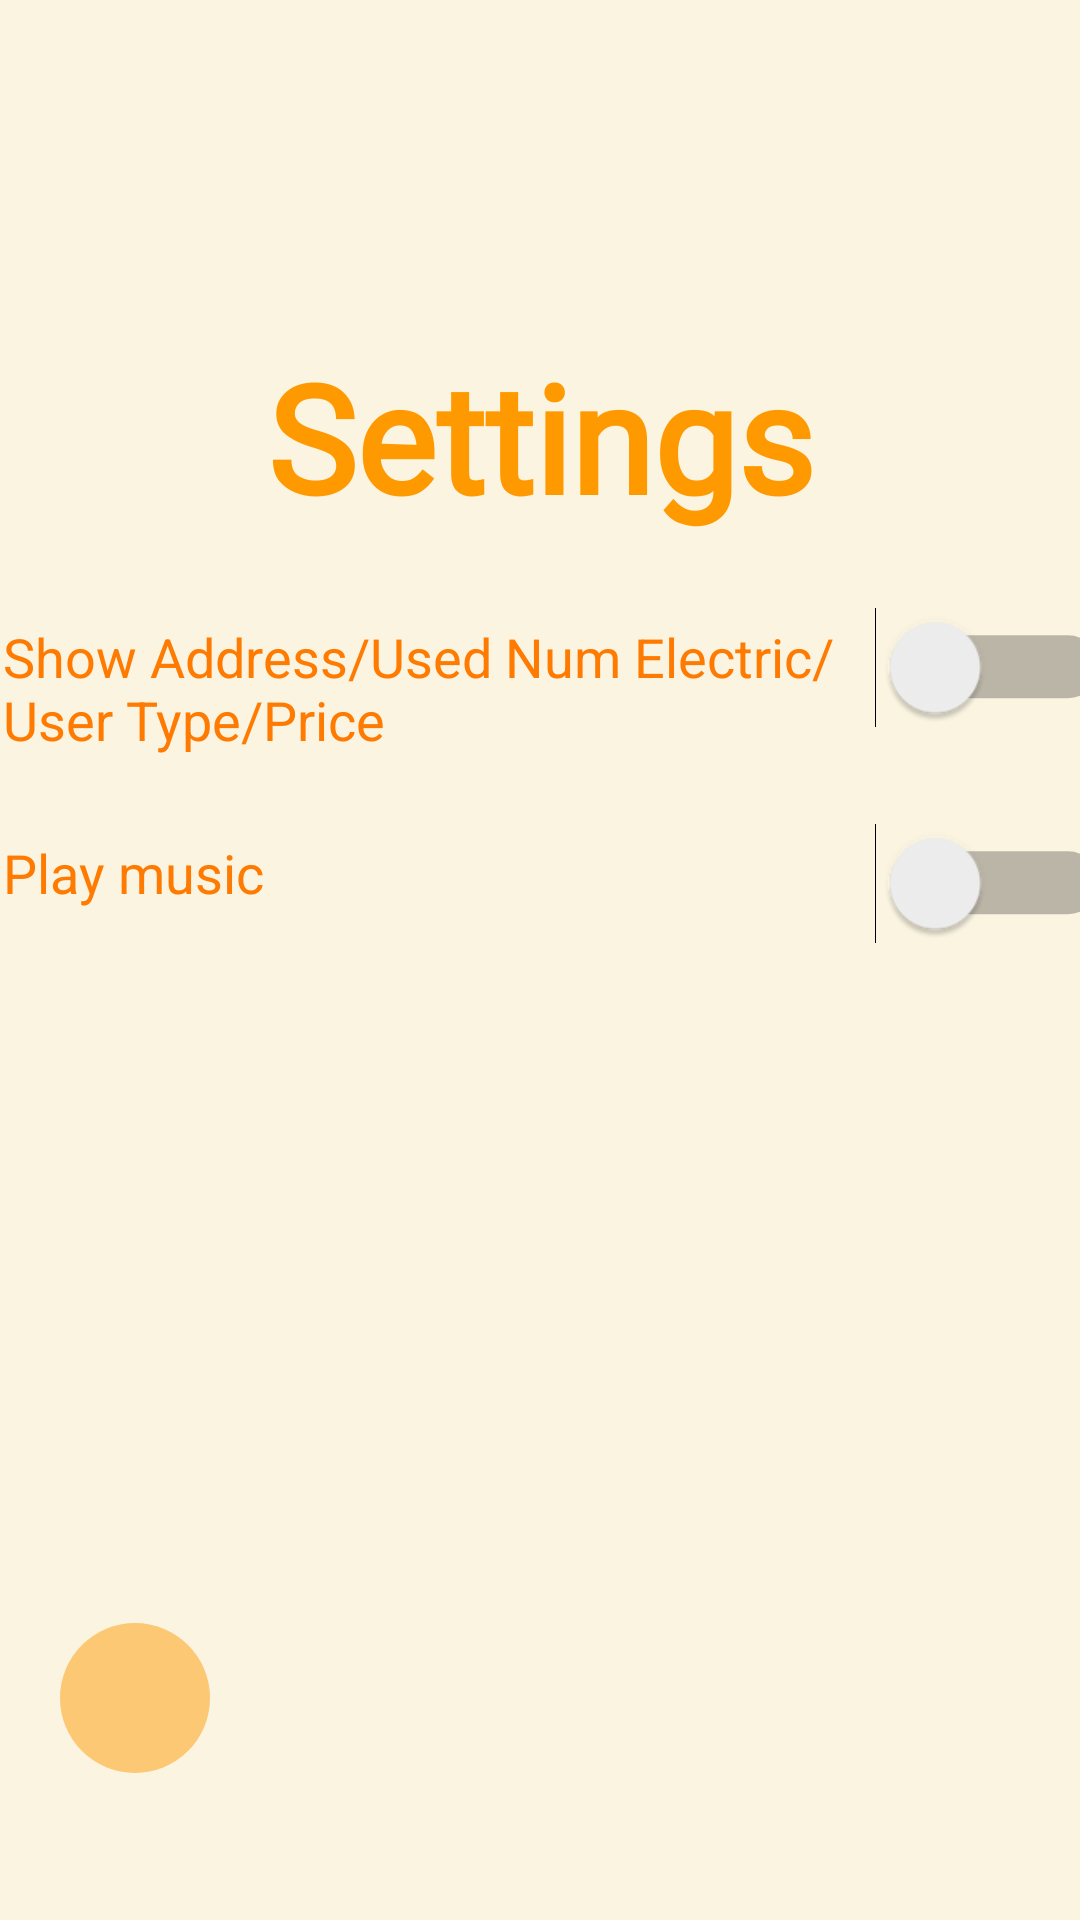

Produce the Android XML layout that renders to this screen, including the resource entries it uses.
<!-- AndroidManifest.xml: application theme Theme.Electric_Bill_Management -->
<!-- res/layout/activity_setting.xml -->
<?xml version="1.0" encoding="utf-8"?>
<androidx.constraintlayout.widget.ConstraintLayout xmlns:android="http://schemas.android.com/apk/res/android"
    xmlns:app="http://schemas.android.com/apk/res-auto"
    xmlns:tools="http://schemas.android.com/tools"
    android:id="@+id/main"
    android:layout_width="match_parent"
    android:layout_height="match_parent"
    android:layout_gravity="center_horizontal"
    android:background="#FAF4E1"
    android:orientation="vertical"
    tools:context=".SettingActivity">

    <ImageButton
        android:id="@+id/btnBack"
        android:layout_width="50dp"
        android:layout_height="50dp"
        android:layout_marginStart="20dp"
        android:layout_marginBottom="49dp"
        android:background="@drawable/circle_button"
        app:layout_constraintBottom_toBottomOf="parent"
        app:layout_constraintStart_toStartOf="parent"
        app:srcCompat="@drawable/ic_back" />

    <TextView
        android:id="@+id/textView"
        android:layout_width="wrap_content"
        android:layout_height="wrap_content"
        android:layout_marginTop="112dp"
        android:fontFamily="@font/dm_serif_display"
        android:text="Settings"
        android:textColor="#FF9900"
        android:textSize="50sp"
        android:textStyle="bold"
        app:layout_constraintEnd_toEndOf="parent"
        app:layout_constraintStart_toStartOf="parent"
        app:layout_constraintTop_toTopOf="parent" />

    <TextView
        android:id="@+id/textView1"
        android:layout_width="303dp"
        android:layout_height="55dp"
        android:layout_marginTop="28dp"
        android:text="Show Address/Used Num Electric/User Type/Price"
        android:textColor="#FF7A00"
        android:textSize="18sp"
        app:layout_constraintEnd_toStartOf="@+id/switch_visibility"
        app:layout_constraintHorizontal_bias="0.5"
        app:layout_constraintStart_toStartOf="parent"
        app:layout_constraintTop_toBottomOf="@+id/textView" />

    <Switch
        android:id="@+id/switch_visibility"
        android:layout_width="wrap_content"
        android:layout_height="wrap_content"
        android:layout_marginTop="209dp"
        android:scaleX="1.5"
        android:scaleY="1.5"
        app:layout_constraintEnd_toEndOf="parent"
        app:layout_constraintHorizontal_bias="0.5"
        app:layout_constraintStart_toEndOf="@+id/textView1"
        app:layout_constraintTop_toTopOf="parent" />

    <TextView
        android:id="@+id/textView2"
        android:layout_width="303dp"
        android:layout_height="55dp"
        android:layout_marginTop="17dp"
        android:text="Play music"
        android:textColor="#FF7A00"
        android:textSize="18sp"
        app:layout_constraintEnd_toStartOf="@+id/switch_music"
        app:layout_constraintHorizontal_bias="0.5"
        app:layout_constraintStart_toStartOf="parent"
        app:layout_constraintTop_toBottomOf="@+id/textView1" />

    <Switch
        android:id="@+id/switch_music"
        android:layout_width="wrap_content"
        android:layout_height="wrap_content"
        android:layout_marginTop="45dp"
        android:scaleX="1.5"
        android:scaleY="1.5"
        app:layout_constraintEnd_toEndOf="parent"
        app:layout_constraintHorizontal_bias="0.5"
        app:layout_constraintStart_toEndOf="@+id/textView2"
        app:layout_constraintTop_toBottomOf="@+id/switch_visibility" />

</androidx.constraintlayout.widget.ConstraintLayout>
<!-- resources referenced by this layout -->
<resources>
  <!-- drawable circle_button (drawable) -->
  <?xml version="1.0" encoding="utf-8"?>
  <shape xmlns:android="http://schemas.android.com/apk/res/android">
      <solid android:color="#FCC873" /> 
      <corners android:radius="50dp" /> 
  </shape>
  <style name="Theme.Electric_Bill_Management" parent="Base.Theme.Electric_Bill_Management" />
  <style name="Base.Theme.Electric_Bill_Management" parent="Theme.Material3.DayNight.NoActionBar">
          
          
      </style>
</resources>
